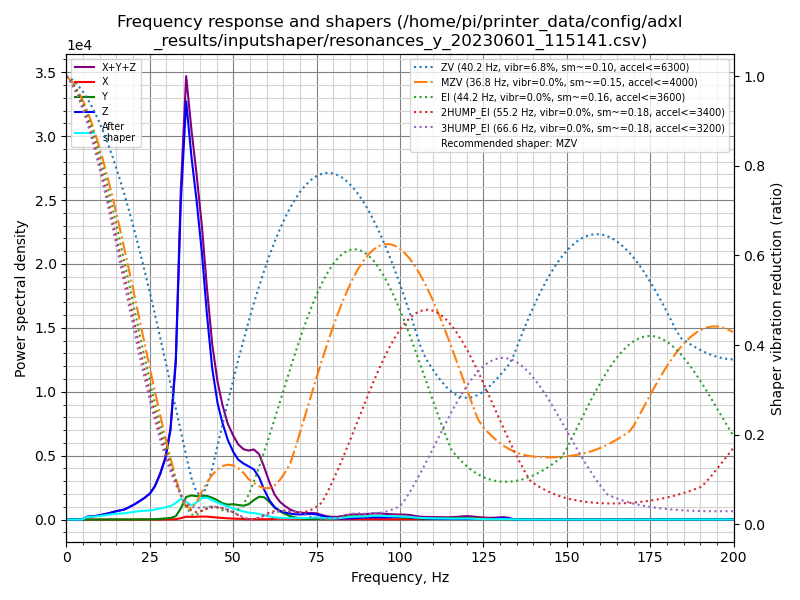

The table this chart was drawn from, first rows:
freq, psd_x, psd_y, psd_z, psd_xyz
0.0, 8.591e+00, 5.233e+01, 5.273e+02, 5.882e+02
1.6, 1.704e+01, 4.074e+01, 3.124e+02, 3.702e+02
3.1, 1.574e+01, 1.534e+01, 3.901e+01, 7.009e+01
4.7, 1.601e+01, 1.588e+01, 4.016e+02, 4.335e+02
6.2, 1.566e+01, 1.584e+01, 1.373e+03, 1.405e+03
7.8, 1.514e+01, 1.636e+01, 1.951e+03, 1.983e+03
9.4, 1.339e+01, 1.580e+01, 2.900e+03, 2.929e+03
10.9, 1.440e+01, 1.585e+01, 4.278e+03, 4.308e+03
12.5, 1.565e+01, 1.773e+01, 6.005e+03, 6.039e+03
14.0, 1.747e+01, 2.124e+01, 8.309e+03, 8.348e+03
15.6, 2.192e+01, 2.199e+01, 1.081e+04, 1.085e+04
17.2, 2.098e+01, 2.931e+01, 1.337e+04, 1.342e+04
18.7, 1.636e+01, 6.367e+01, 1.788e+04, 1.796e+04
20.3, 1.756e+01, 1.792e+02, 2.385e+04, 2.405e+04
21.9, 3.078e+01, 2.545e+02, 3.143e+04, 3.171e+04
23.4, 3.632e+01, 2.424e+02, 3.965e+04, 3.993e+04
25.0, 2.662e+01, 2.751e+02, 5.067e+04, 5.098e+04
26.5, 4.852e+01, 5.802e+02, 6.882e+04, 6.945e+04
28.1, 1.692e+02, 1.533e+03, 9.988e+04, 1.016e+05
29.7, 2.891e+02, 2.521e+03, 1.431e+05, 1.459e+05
31.2, 3.591e+02, 3.744e+03, 2.191e+05, 2.232e+05
32.8, 8.393e+02, 8.678e+03, 4.055e+05, 4.150e+05
34.3, 3.831e+03, 3.019e+04, 8.546e+05, 8.886e+05
35.9, 7.944e+03, 6.346e+04, 1.178e+06, 1.249e+06
37.5, 7.813e+03, 7.095e+04, 1.066e+06, 1.145e+06
39.0, 8.592e+03, 7.141e+04, 9.779e+05, 1.058e+06
40.6, 9.483e+03, 7.556e+04, 8.517e+05, 9.367e+05
42.1, 9.645e+03, 7.806e+04, 6.807e+05, 7.684e+05
43.7, 8.603e+03, 7.471e+04, 5.183e+05, 6.016e+05
45.3, 7.157e+03, 6.822e+04, 4.144e+05, 4.898e+05
46.8, 5.744e+03, 5.962e+04, 3.536e+05, 4.190e+05
48.4, 4.671e+03, 5.660e+04, 3.015e+05, 3.628e+05
50.0, 3.628e+03, 6.032e+04, 2.656e+05, 3.295e+05
51.5, 2.920e+03, 5.864e+04, 2.421e+05, 3.036e+05
53.1, 2.295e+03, 5.748e+04, 2.329e+05, 2.927e+05
54.6, 1.850e+03, 6.567e+04, 2.279e+05, 2.954e+05
56.2, 1.951e+03, 8.576e+04, 2.210e+05, 3.087e+05
57.8, 1.858e+03, 1.034e+05, 1.903e+05, 2.955e+05
59.3, 1.399e+03, 1.034e+05, 1.382e+05, 2.429e+05
60.9, 1.800e+03, 8.377e+04, 9.093e+04, 1.765e+05
62.4, 3.181e+03, 5.860e+04, 6.043e+04, 1.222e+05
64.0, 4.088e+03, 4.083e+04, 4.417e+04, 8.908e+04
65.6, 4.001e+03, 2.821e+04, 3.605e+04, 6.826e+04
67.1, 3.443e+03, 1.828e+04, 3.104e+04, 5.276e+04
68.7, 2.858e+03, 1.081e+04, 2.834e+04, 4.201e+04
70.2, 2.509e+03, 6.440e+03, 2.818e+04, 3.713e+04
71.8, 2.506e+03, 3.832e+03, 3.038e+04, 3.671e+04
73.4, 3.036e+03, 2.608e+03, 3.257e+04, 3.821e+04
74.9, 4.007e+03, 2.569e+03, 3.010e+04, 3.667e+04
76.5, 2.924e+03, 2.272e+03, 2.272e+04, 2.791e+04
78.0, 2.259e+03, 2.906e+03, 1.487e+04, 2.003e+04
79.6, 2.533e+03, 4.921e+03, 9.277e+03, 1.673e+04
81.2, 2.799e+03, 7.619e+03, 6.859e+03, 1.728e+04
82.7, 3.271e+03, 1.271e+04, 6.912e+03, 2.289e+04
84.3, 3.585e+03, 1.953e+04, 7.472e+03, 3.059e+04
85.9, 3.355e+03, 2.261e+04, 8.880e+03, 3.484e+04
87.4, 2.798e+03, 2.123e+04, 1.136e+04, 3.539e+04
89.0, 2.726e+03, 1.904e+04, 1.397e+04, 3.573e+04
90.5, 3.099e+03, 2.067e+04, 1.579e+04, 3.956e+04
92.1, 3.135e+03, 2.488e+04, 1.629e+04, 4.431e+04
... 69 more rows
